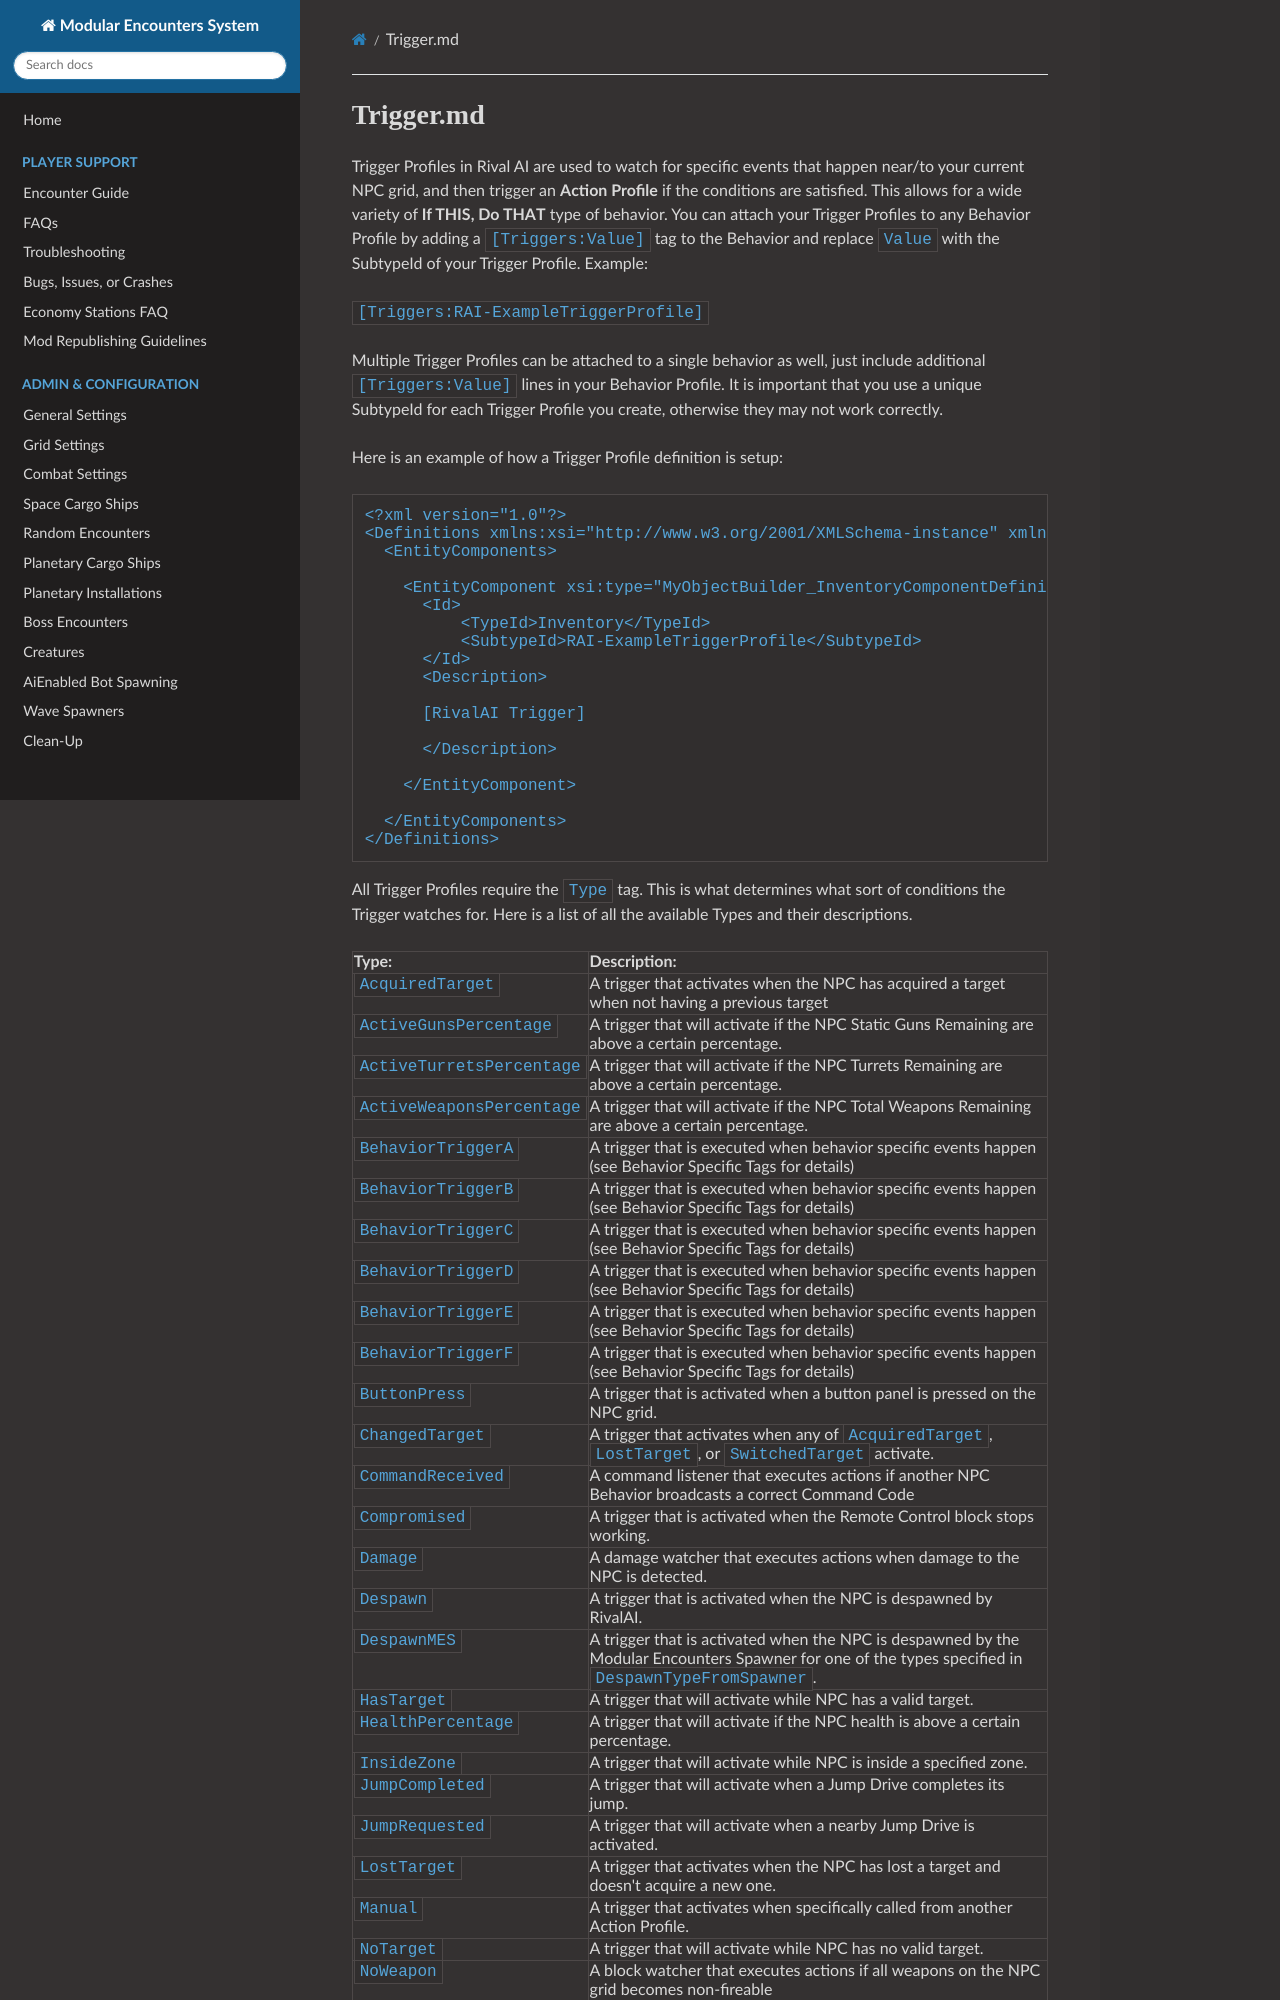

repository: MeridiusIX/Modular-Encounters-Systems · page: Trigger/index.html · generator: mkdocs

#Trigger.md

Trigger Profiles in Rival AI are used to watch for specific events that happen near/to your current NPC grid, and then trigger an **Action Profile** if the conditions are satisfied. This allows for a wide variety of **If THIS, Do THAT** type of behavior. You can attach your Trigger Profiles to any Behavior Profile by adding a `[Triggers:Value]` tag to the Behavior and replace `Value` with the SubtypeId of your Trigger Profile. Example:

`[Triggers:RAI-ExampleTriggerProfile]`

Multiple Trigger Profiles can be attached to a single behavior as well, just include additional `[Triggers:Value]` lines in your Behavior Profile. It is important that you use a unique SubtypeId for each Trigger Profile you create, otherwise they may not work correctly.

Here is an example of how a Trigger Profile definition is setup:

```
<?xml version="1.0"?>
<Definitions xmlns:xsi="http://www.w3.org/2001/XMLSchema-instance" xmlns:xsd="http://www.w3.org/2001/XMLSchema">
  <EntityComponents>

    <EntityComponent xsi:type="MyObjectBuilder_InventoryComponentDefinition">
      <Id>
          <TypeId>Inventory</TypeId>
          <SubtypeId>RAI-ExampleTriggerProfile</SubtypeId>
      </Id>
      <Description>

      [RivalAI Trigger]
      
      </Description>
      
    </EntityComponent>

  </EntityComponents>
</Definitions>
```

All Trigger Profiles require the `Type` tag. This is what determines what sort of conditions the Trigger watches for. Here is a list of all the available Types and their descriptions.
